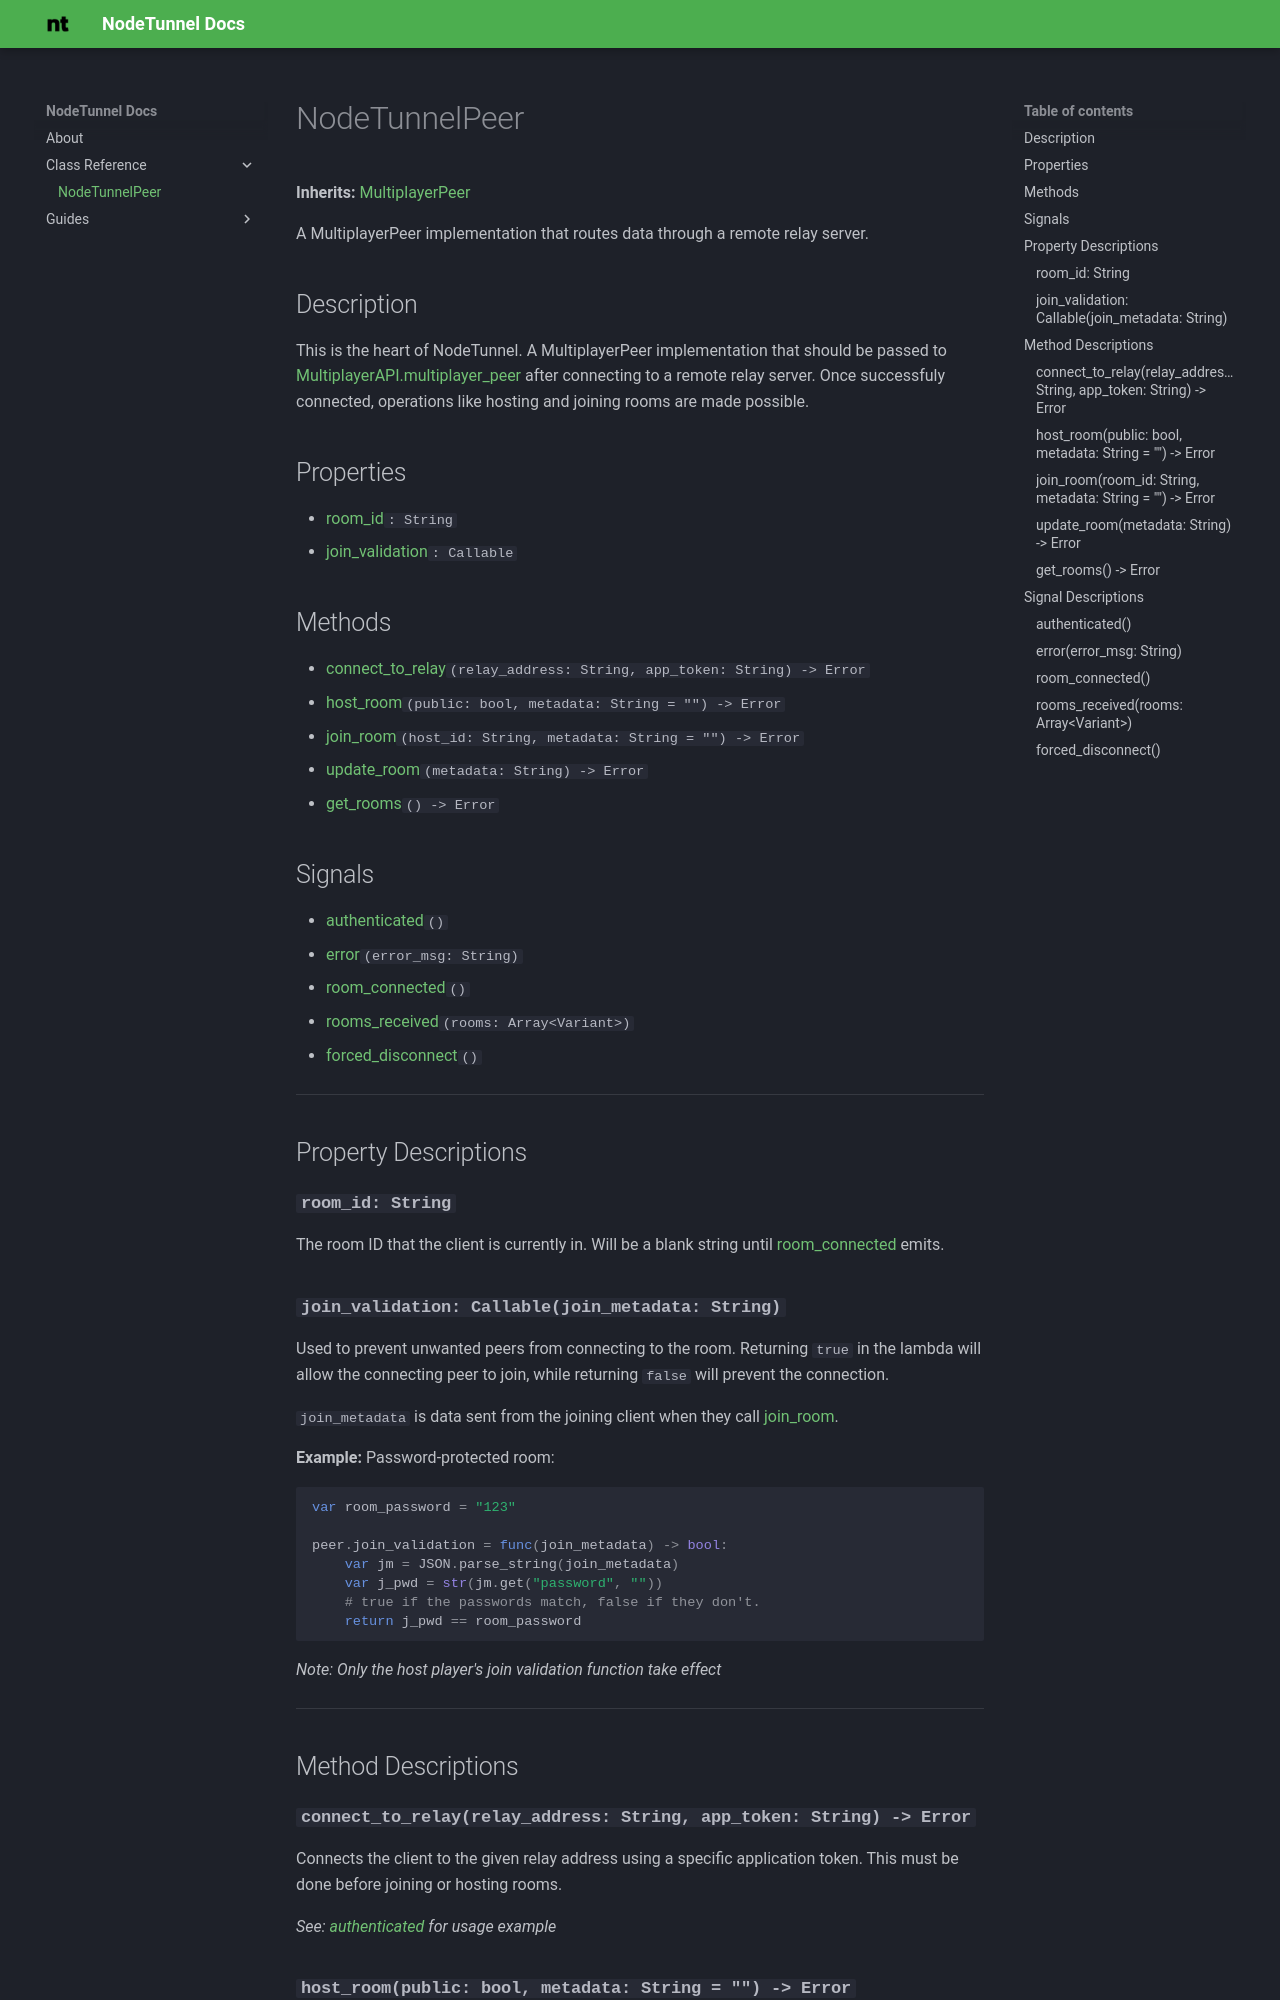

repository: NodeTunnel/docs · page: Class_Reference/index.html · generator: mkdocs

# NodeTunnelPeer

**Inherits:** [MultiplayerPeer](https://docs.godotengine.org/en/stable/classes/class_multiplayerpeer.html#class-multiplayerpeer)

A MultiplayerPeer implementation that routes data through a remote relay server.

## Description

This is the heart of NodeTunnel. A MultiplayerPeer implementation that should be passed to [MultiplayerAPI.multiplayer_peer](https://docs.godotengine.org/en/stable/classes/class_multiplayerapi.html#class-multiplayerapi-property-multiplayer-peer) after connecting to a remote relay server. Once successfuly connected, operations like hosting and joining rooms are made possible.

## Properties

- [room_id](#room_id-string)`: String`
- [join_validation](#join_validation-callablejoin_metadata-string)`: Callable`

## Methods

- [connect_to_relay](#connect_to_relayrelay_address-string-app_token-string-error)`(relay_address: String, app_token: String) -> Error`
- [host_room](#host_roompublic-bool-metadata-string-error)`(public: bool, metadata: String = "") -> Error`
- [join_room](#join_roomroom_id-string-metadata-string-error)`(host_id: String, metadata: String = "") -> Error`
- [update_room](#update_roommetadata-string-error)`(metadata: String) -> Error`
- [get_rooms](#get_rooms-error)`() -> Error`

## Signals

- [authenticated](#authenticated)`()`
- [error](#errorerror_msg-string)`(error_msg: String)`
- [room_connected](#room_connected)`()`
- [rooms_received](#rooms_receivedrooms-arrayvariant)`(rooms: Array<Variant>)`
- [forced_disconnect](#forced_disconnect)`()`

---

## Property Descriptions

### **`room_id: String`**

The room ID that the client is currently in. Will be a blank string until [room_connected](#room_connected) emits.

### **`join_validation: Callable(join_metadata: String)`**

Used to prevent unwanted peers from connecting to the room. Returning `true` in the lambda will allow the connecting peer to join, while returning `false` will prevent the connection.

`join_metadata` is data sent from the joining client when they call [join_room](#join_roomroom_id-string-metadata-string-----error).

**Example:** Password-protected room:

```gd
var room_password = "123"

peer.join_validation = func(join_metadata) -> bool:
    var jm = JSON.parse_string(join_metadata)
    var j_pwd = str(jm.get("password", ""))
    # true if the passwords match, false if they don't.
    return j_pwd == room_password
```

_Note: Only the host player's join validation function take effect_

---

## Method Descriptions
